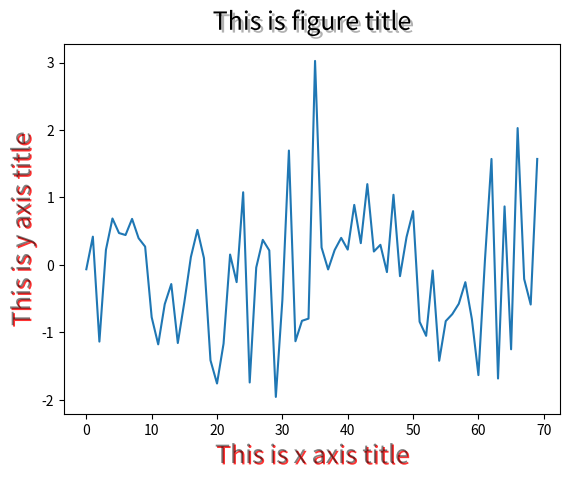

Reproduce this figure in Python.
# -*-coding:utf-8 -*-
"""
matplotlib 最上层时一个Figure 实例。
Figure 实例包含了一个Axes实例字段 Figure.axes。Axes包含几乎所有我们关心的额东西（线，点，刻度，标签）
因此，当调用plot()方法时，就会向Axes.lines列表添加一个线条的实例（matplotlib.lines.Line2D）
如果绘制一个直方图（hist）,就会向Axes.patches列表添加许多矩形
"""
import numpy as np
import matplotlib.pyplot as plt
from matplotlib import patheffects
"""
1、创建一个基于一些随机生成的数据的plot
2、添加title、和axes标签
3、添加alpha设置
4、向title 和 axes 标签添加阴影效果
"""

data = np.random.randn(70)
fontsize = 18
plt.plot(data)

title = "This is figure title"
x_label = 'This is x axis title'
y_label = 'This is y axis title'

title_text_obj = plt.title(title, fontsize=fontsize, verticalalignment='bottom')

title_text_obj.set_path_effects([patheffects.withSimplePatchShadow()])

# offset_xy -- set the 'angle' of the shadow
# shadow_rgbFace -- set the color of the shadow
# patch_alpha -- setup the transparency of the shadow

offset_xy = (1, -1)
rgbRed = (1, 0, 0)
alpha = 0.8

# customize shadow properties
pe = patheffects.withSimplePatchShadow(offset=offset_xy,
                                       shadow_rgbFace=rgbRed,
                                       alpha=alpha)

# apply them to the xais and yaxis labels

xlabel_obj = plt.xlabel(x_label, fontsize=fontsize, alpha=0.5)
xlabel_obj.set_path_effects([pe])

ylabel_obj = plt.ylabel(y_label, fontsize=fontsize, alpha=0.5)
ylabel_obj.set_path_effects([pe])

plt.show()